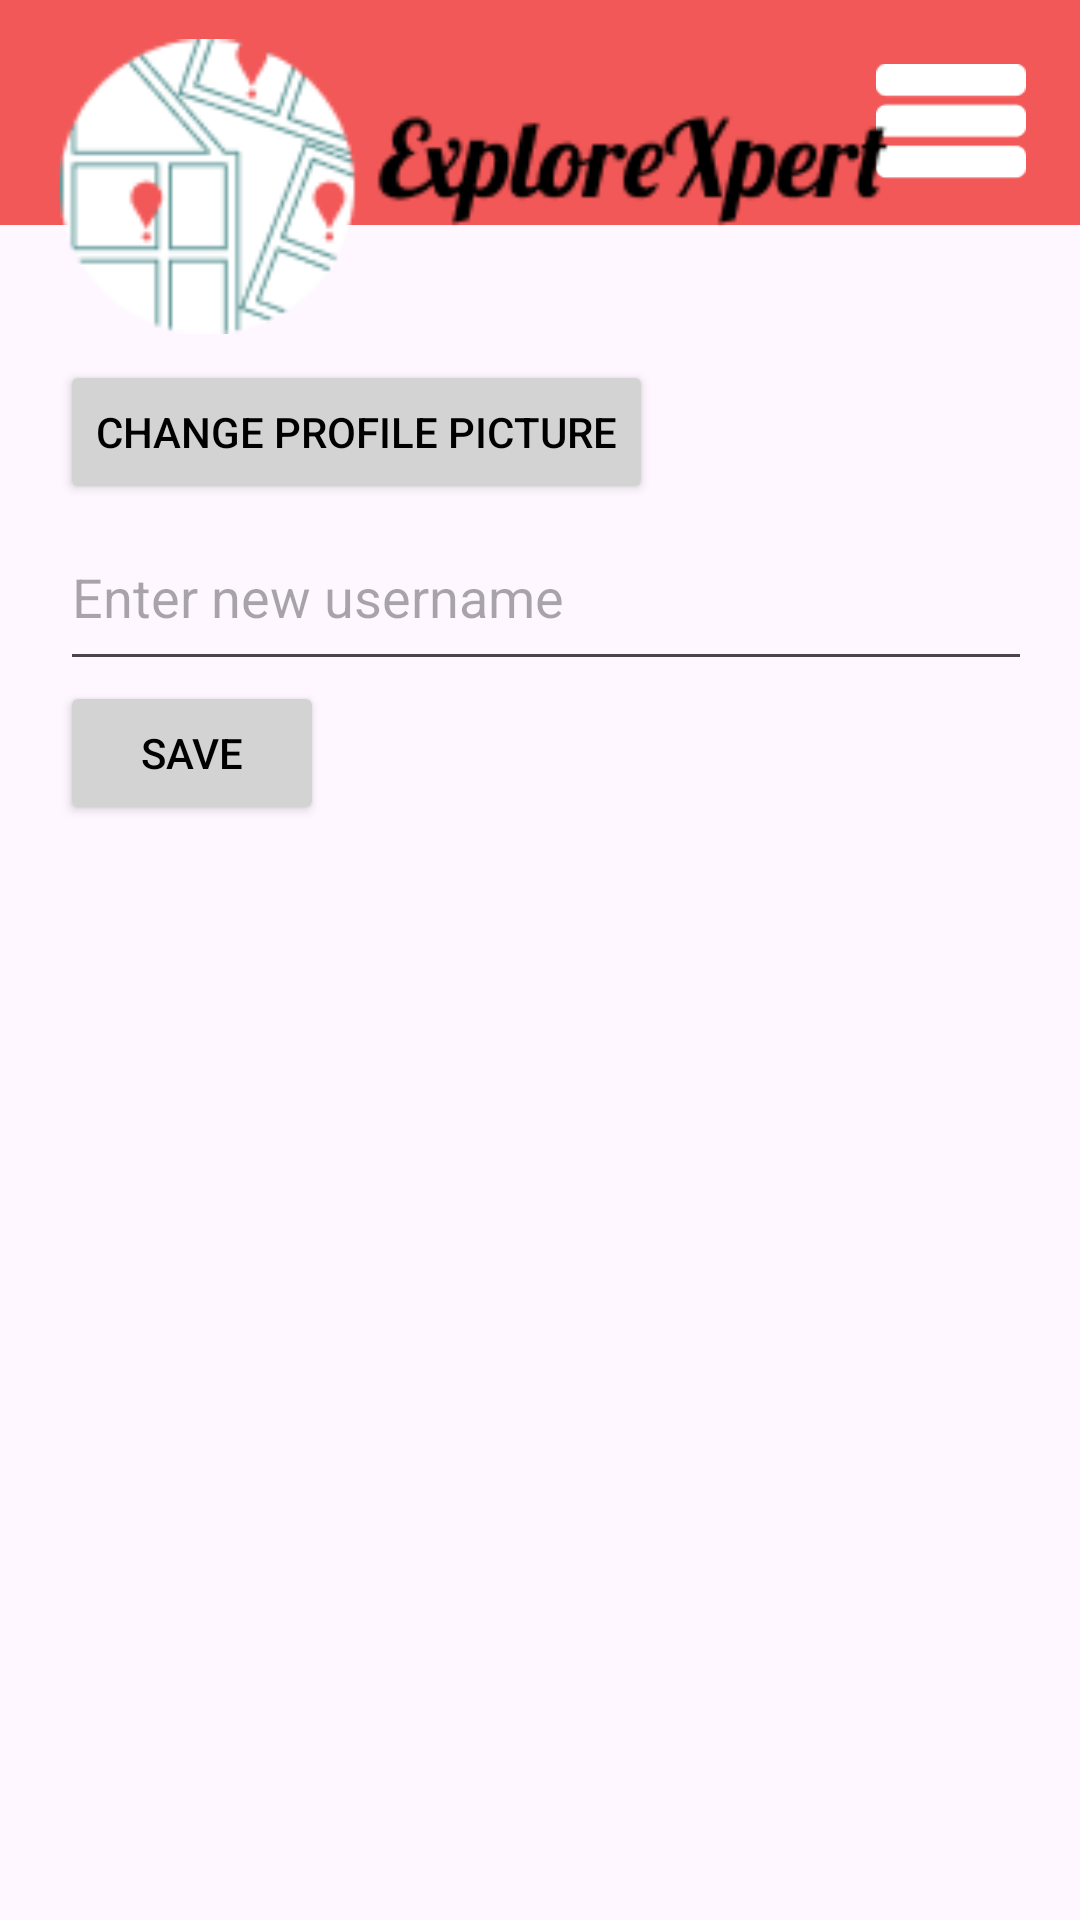

Android layout source for this screen:
<!-- AndroidManifest.xml: application theme Theme.ExploreXpert -->
<!-- res/layout/dialog_edit_profile.xml -->
<?xml version="1.0" encoding="utf-8"?>
<androidx.constraintlayout.widget.ConstraintLayout
    xmlns:android="http://schemas.android.com/apk/res/android"
    xmlns:app="http://schemas.android.com/apk/res-auto"
    android:layout_width="match_parent"
    android:layout_height="match_parent">

    
    <LinearLayout
        android:id="@+id/banner"
        android:layout_width="514dp"
        android:layout_height="75dp"
        android:background="#F25858"
        android:orientation="horizontal"
        app:layout_constraintEnd_toEndOf="parent"
        app:layout_constraintStart_toStartOf="parent"
        app:layout_constraintTop_toTopOf="parent">
    </LinearLayout>


    <ImageView
        android:id="@+id/menuButton"
        android:layout_width="50dp"
        android:layout_height="51dp"
        android:layout_marginTop="15dp"
        android:layout_marginEnd="18dp"
        android:clickable="true"
        android:contentDescription="@string/menu_button_desc"
        android:focusable="true"
        android:src="@drawable/menuicon"
        app:layout_constraintEnd_toEndOf="parent"
        app:layout_constraintTop_toTopOf="parent" />

    <ImageView
        android:id="@+id/bannerLogo"
        android:layout_width="300dp"
        android:layout_height="133dp"
        android:layout_marginLeft="20dp"
        android:layout_marginTop="-80dp"
        android:contentDescription="@string/logo_desc"
        android:src="@drawable/logoupdated"
        app:layout_constraintStart_toStartOf="parent"
        app:layout_constraintTop_toBottomOf="@id/banner"
        app:layout_constraintVertical_bias="0.2" />

    <LinearLayout
        android:layout_width="match_parent"
        android:layout_height="wrap_content"
        android:orientation="vertical"
        android:padding="20dp"
        app:layout_constraintEnd_toEndOf="parent"
        app:layout_constraintTop_toTopOf="parent">

        <Button
            android:id="@+id/change_profile_pic"
            android:layout_width="wrap_content"
            android:layout_height="wrap_content"
            android:layout_marginTop="100dp"
            android:backgroundTint="@color/grey"
            android:text="Change Profile Picture"
            android:textColor="@color/black" />

        <EditText
            android:id="@+id/edit_username"
            android:layout_width="384dp"
            android:layout_height="59dp"
            android:hint="Enter new username"
            android:maxLength="20" />

        <Button
            android:id="@+id/save_changes"
            android:layout_width="wrap_content"
            android:layout_height="wrap_content"
            android:backgroundTint="@color/grey"
            android:text="Save"
            android:textColor="@color/black" />

    </LinearLayout>

</androidx.constraintlayout.widget.ConstraintLayout>
<!-- resources referenced by this layout -->
<resources>
  <color name="black">#FF000000</color>
  <color name="grey">#d3d3d3</color>
  <!-- drawable logoupdated: png bitmap (drawable, 6528 bytes) -->
  <!-- drawable menuicon: png bitmap (drawable, 633 bytes) -->
  <string name="logo_desc">App logo</string>
  <string name="menu_button_desc">Menu Button</string>
  <style name="Theme.ExploreXpert" parent="Base.Theme.ExploreXpert" />
  <style name="Base.Theme.ExploreXpert" parent="Theme.Material3.DayNight.NoActionBar">
          
          
      </style>
</resources>
